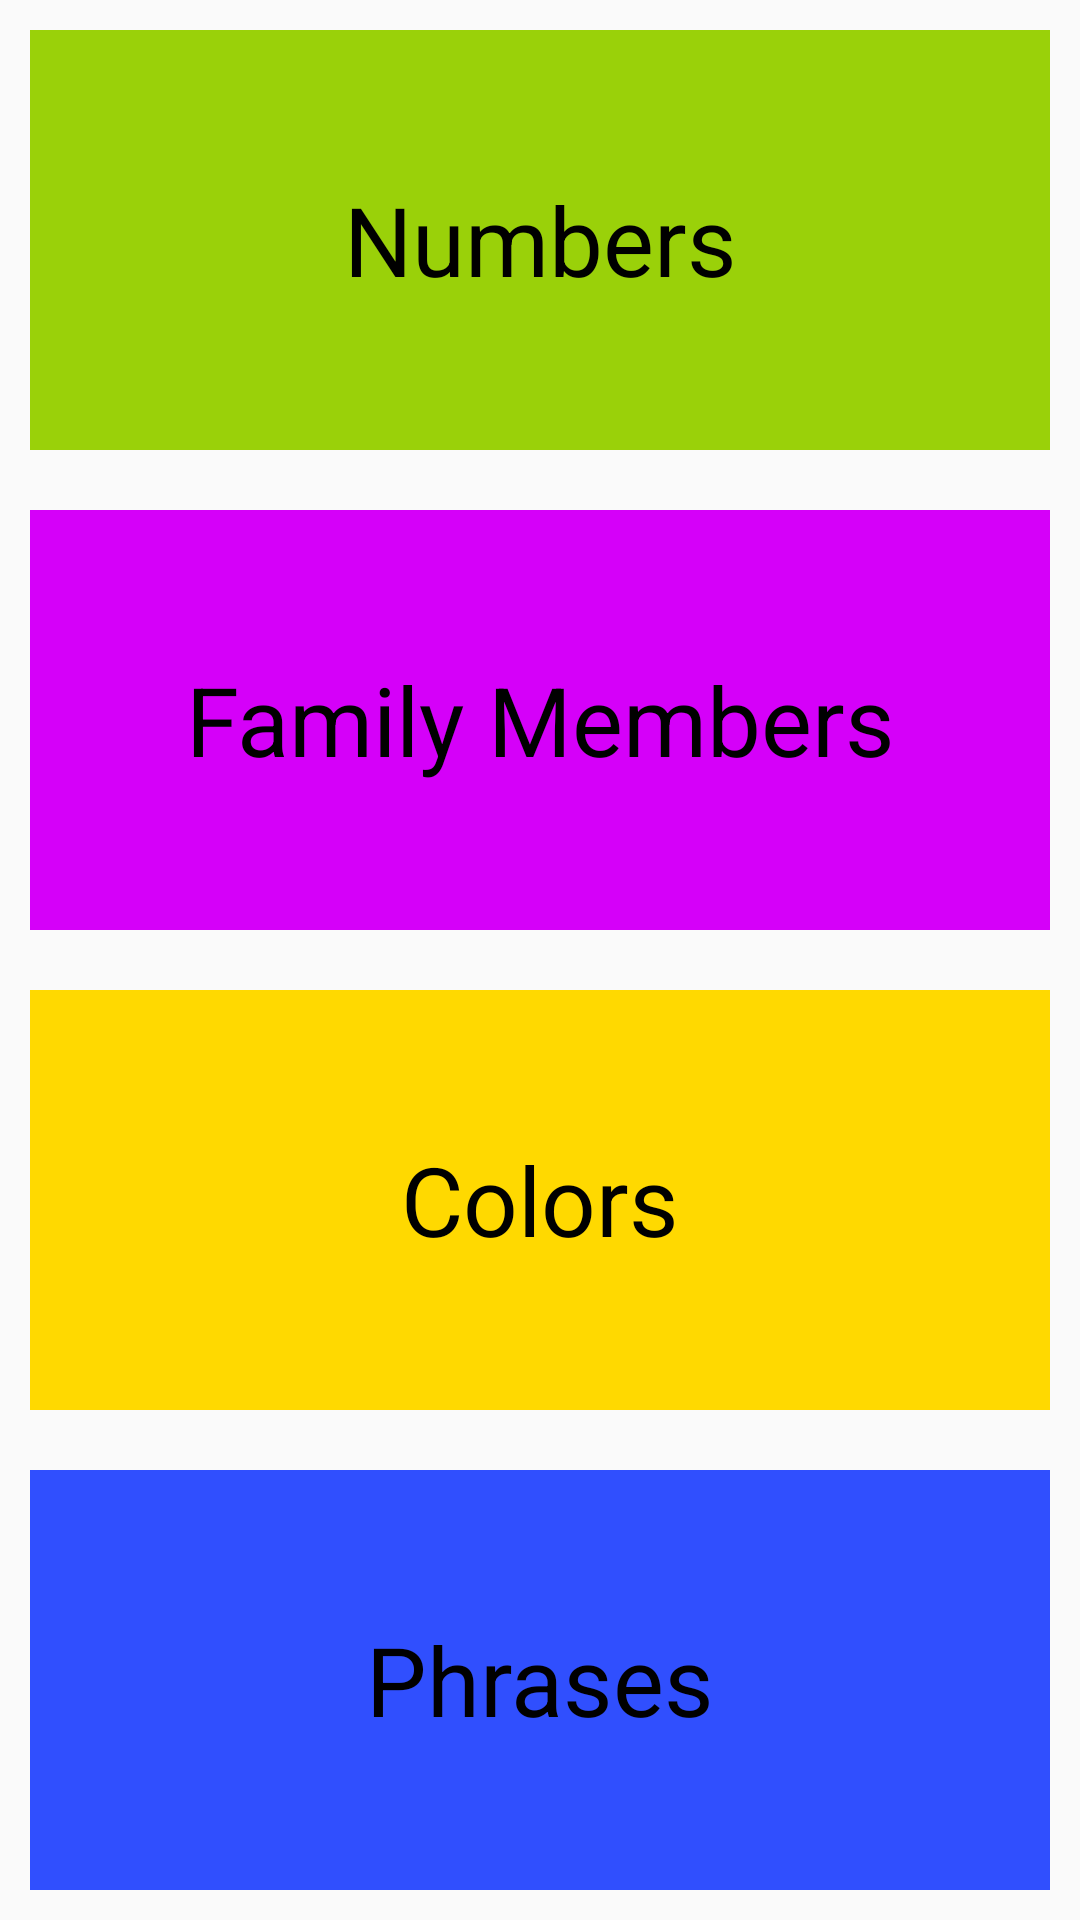

Write the Android layout XML for this screen, with the resource values it uses.
<!-- AndroidManifest.xml: application theme AppTheme -->
<!-- res/layout/activity_main.xml -->
<?xml version="1.0" encoding="utf-8"?>
<androidx.constraintlayout.widget.ConstraintLayout xmlns:android="http://schemas.android.com/apk/res/android"
    xmlns:app="http://schemas.android.com/apk/res-auto"
    xmlns:tools="http://schemas.android.com/tools"
    android:layout_width="match_parent"
    android:layout_height="match_parent"
    tools:context=".MainActivity">

    <LinearLayout
        android:layout_width="match_parent"
        android:layout_height="match_parent"
        android:orientation="vertical">

        <TextView
            android:id="@+id/textView"
            style="@style/header_text"
            android:layout_width="match_parent"
            android:layout_height="wrap_content"
            android:layout_weight="1"
            android:background="@color/numbers"
            android:text="@string/numbers" />

        <TextView
            style ="@style/header_text"
            android:id="@+id/textView2"
            android:layout_width="match_parent"
            android:layout_height="wrap_content"
            android:layout_weight="1"
            android:background="@color/family_members"
            android:text="@string/family_members" />

        <TextView
            style ="@style/header_text"
            android:id="@+id/textView3"
            android:layout_width="match_parent"
            android:layout_height="wrap_content"
            android:layout_weight="1"
            android:background="@color/colors"
            android:text="@string/colors" />

        <TextView
            style ="@style/header_text"
            android:id="@+id/textView4"
            android:layout_width="match_parent"
            android:layout_height="wrap_content"
            android:layout_weight="1"
            android:background="@color/phrases"
            android:text="@string/phrases" />
    </LinearLayout>
</androidx.constraintlayout.widget.ConstraintLayout>
<!-- resources referenced by this layout -->
<resources>
  <color name="colors">#FFD900</color>
  <color name="family_members">#d500f9</color>
  <color name="numbers">#9AD109</color>
  <color name="phrases">#304ffe</color>
  <string name="colors">Colors</string>
  <string name="family_members">Family Members</string>
  <string name="numbers">Numbers</string>
  <string name="phrases">Phrases</string>
  <style name="header_text">
          <item name="android:gravity">center</item>
          <item name="android:textSize">32sp</item>
          <item name="android:textColor">#000000</item>
          <item name="android:layout_margin">10dp</item>
  
  
      </style>
  <style name="AppTheme" parent="Theme.AppCompat.Light.DarkActionBar">
          
          <item name="colorPrimary">@color/colorPrimary</item>
          <item name="colorPrimaryDark">@color/colorPrimaryDark</item>
          <item name="colorAccent">@color/colorAccent</item>
      </style>
  <color name="colorPrimary">#071312</color>
  <color name="colorPrimaryDark">#041A17</color>
  <color name="colorAccent">#D81B60</color>
</resources>
